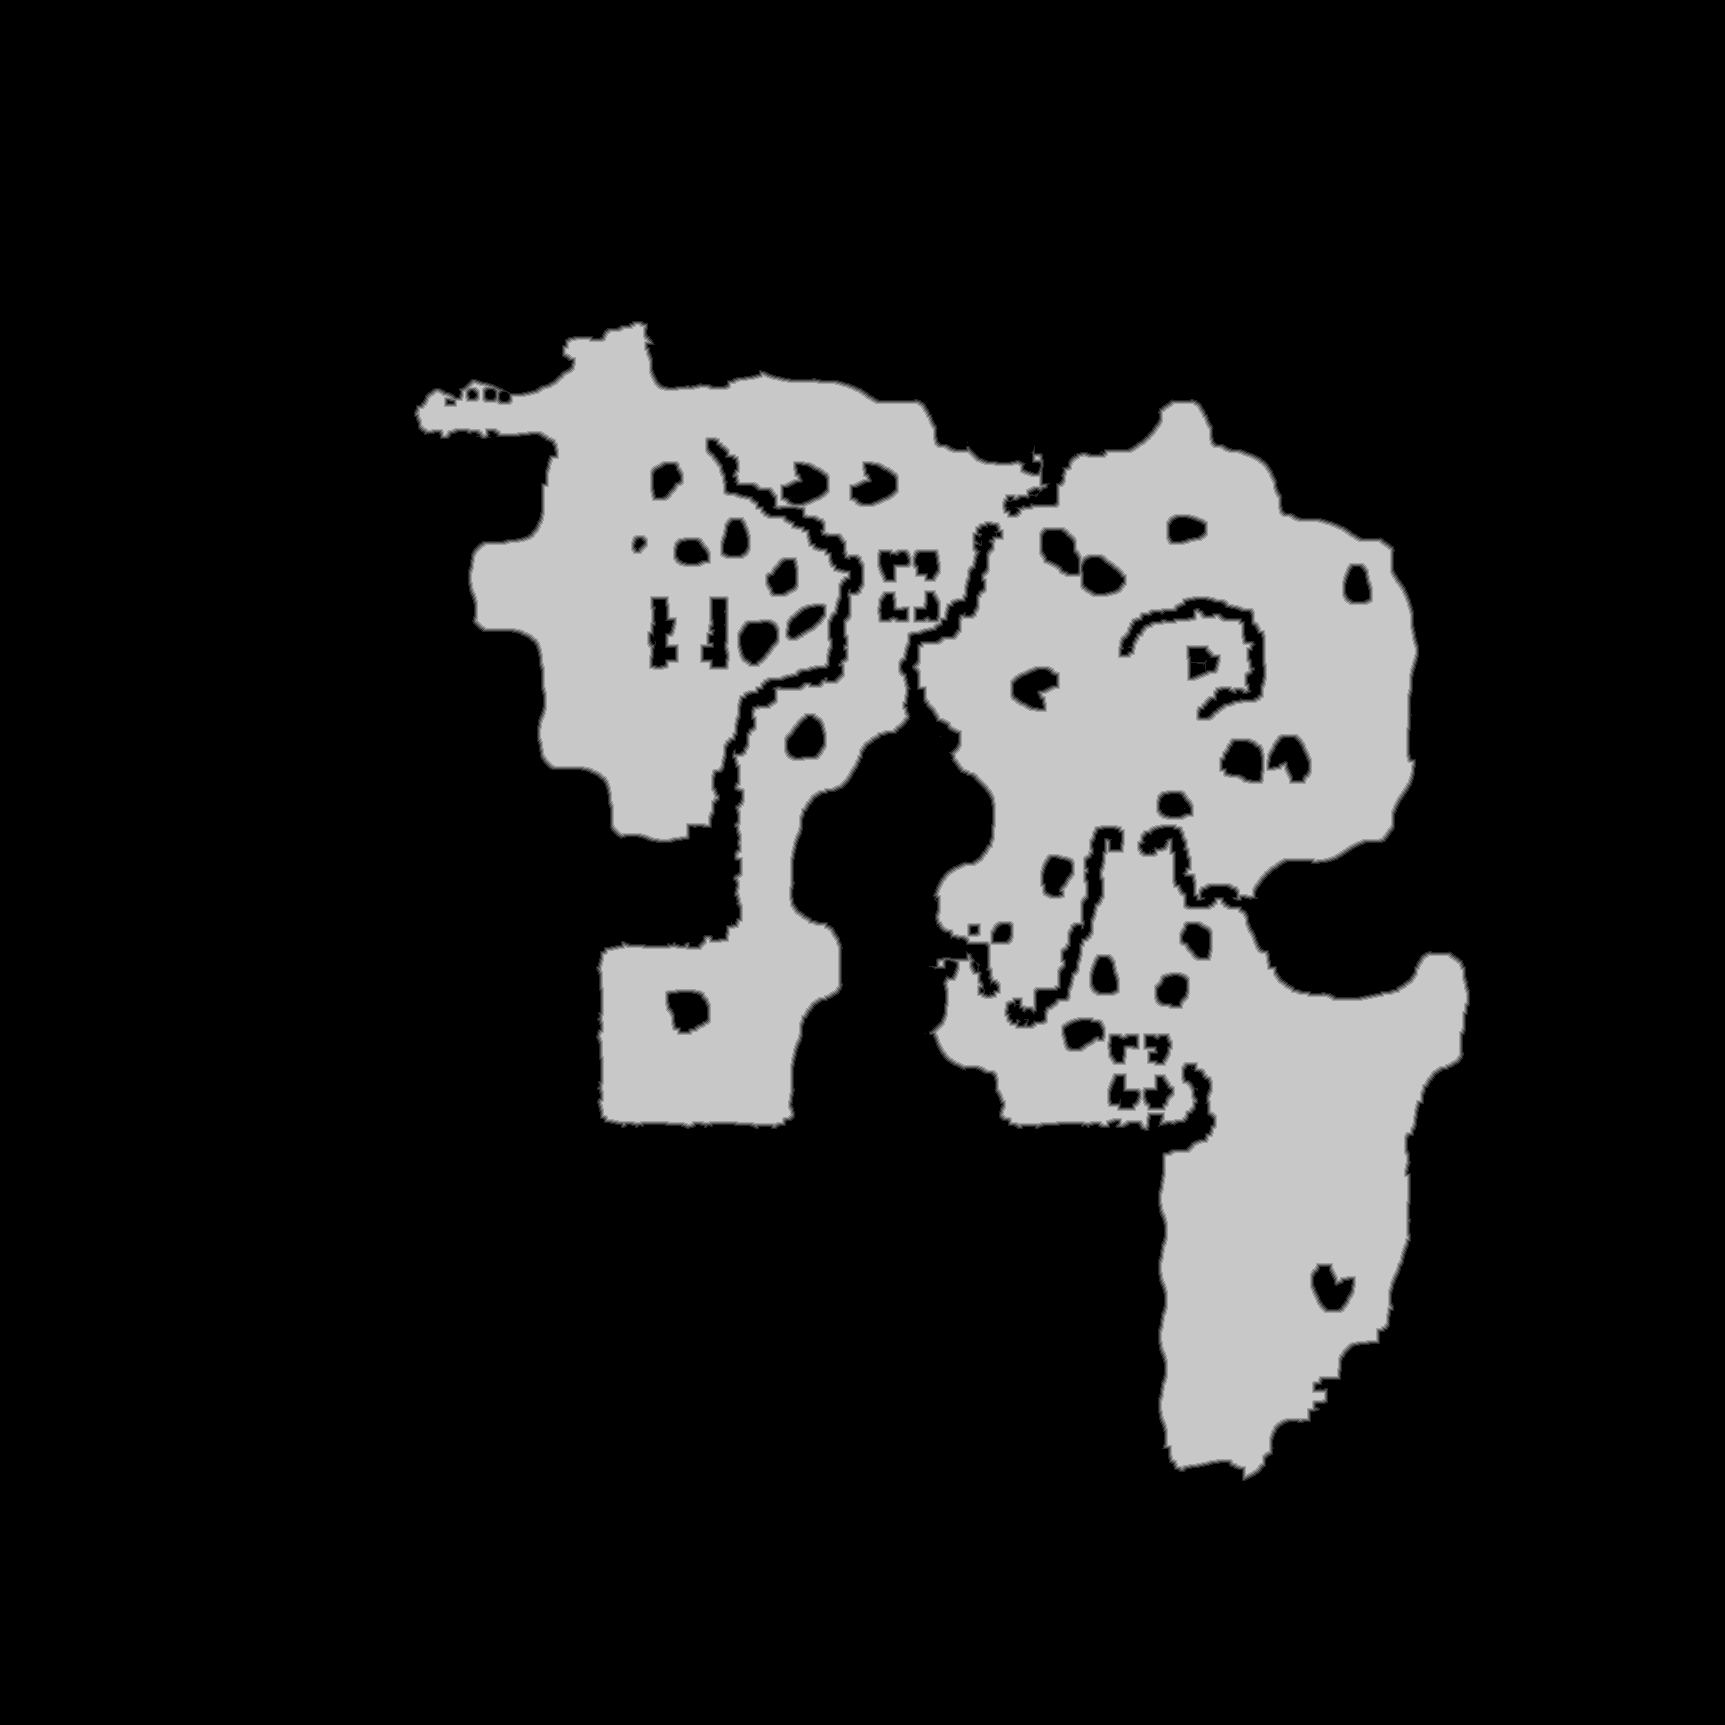

The data file committed next to this chart (first rows):
base	0x33e85640000
origin	0x10010
stride	863
width	1725
height	1725
nibble	0	2432575
nibble	1	17299
nibble	2	17205
nibble	3	17208
nibble	4	17170
nibble	5	474168
